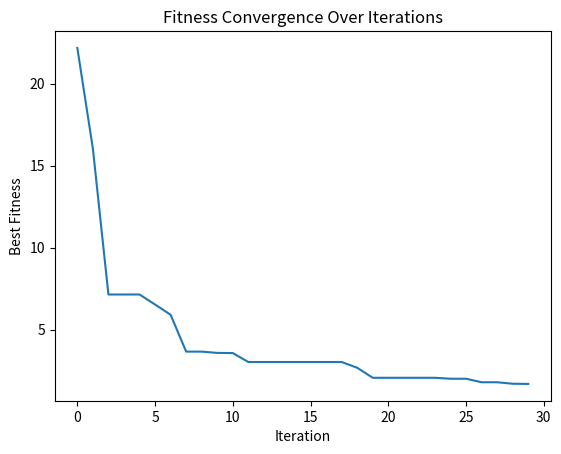

This figure's Python source:
import numpy as np
import math
import matplotlib.pyplot as plt

def objective_function(x):
    return np.sum(x ** 2)

def levy_flight(Lambda):
    sigma_u = (math.gamma(1 + Lambda) * np.sin(np.pi * Lambda / 2) /
               (math.gamma((1 + Lambda) / 2) * Lambda * 2 ** ((Lambda - 1) / 2))) ** (1 / Lambda)
    sigma_v = 1
    u = np.random.normal(0, sigma_u, size=1)
    v = np.random.normal(0, sigma_v, size=1)
    step = u / (abs(v) ** (1 / Lambda))
    return step

def cuckoo_search(num_nests=25, num_iterations=100, discovery_rate=0.25, dim=5, lower_bound=-10, upper_bound=10):
    nests = np.random.uniform(lower_bound, upper_bound, (num_nests, dim))
    fitness = np.array([objective_function(nest) for nest in nests])

    best_nest_idx = np.argmin(fitness)
    best_nest = nests[best_nest_idx].copy()
    best_fitness = fitness[best_nest_idx]

    Lambda = 1.5
    fitness_history = []

    for iteration in range(num_iterations):
        for i in range(num_nests):
            step_size = levy_flight(Lambda)
            new_solution = nests[i] + step_size * (nests[i] - best_nest)
            new_solution = np.clip(new_solution, lower_bound, upper_bound)
            new_fitness = objective_function(new_solution)

            if new_fitness < fitness[i]:
                nests[i] = new_solution
                fitness[i] = new_fitness

        random_nests = np.random.choice(num_nests, int(discovery_rate * num_nests), replace=False)

        for nest_idx in random_nests:
            nests[nest_idx] = np.random.uniform(lower_bound, upper_bound, dim)
            fitness[nest_idx] = objective_function(nests[nest_idx])

        current_best_idx = np.argmin(fitness)

        if fitness[current_best_idx] < best_fitness:
            best_fitness = fitness[current_best_idx]
            best_nest = nests[current_best_idx].copy()

        fitness_history.append(best_fitness)

        print(f"Iteration {iteration+1}/{num_iterations}, Best Fitness: {best_fitness}")

    plt.plot(fitness_history)
    plt.title('Fitness Convergence Over Iterations')
    plt.xlabel('Iteration')
    plt.ylabel('Best Fitness')
    plt.show()

    return best_nest, best_fitness

best_nest, best_fitness = cuckoo_search(num_nests=30, num_iterations=30, dim=10, lower_bound=-5, upper_bound=5)

print("Best Solution:", best_nest)
print("Best Fitness:", best_fitness)
